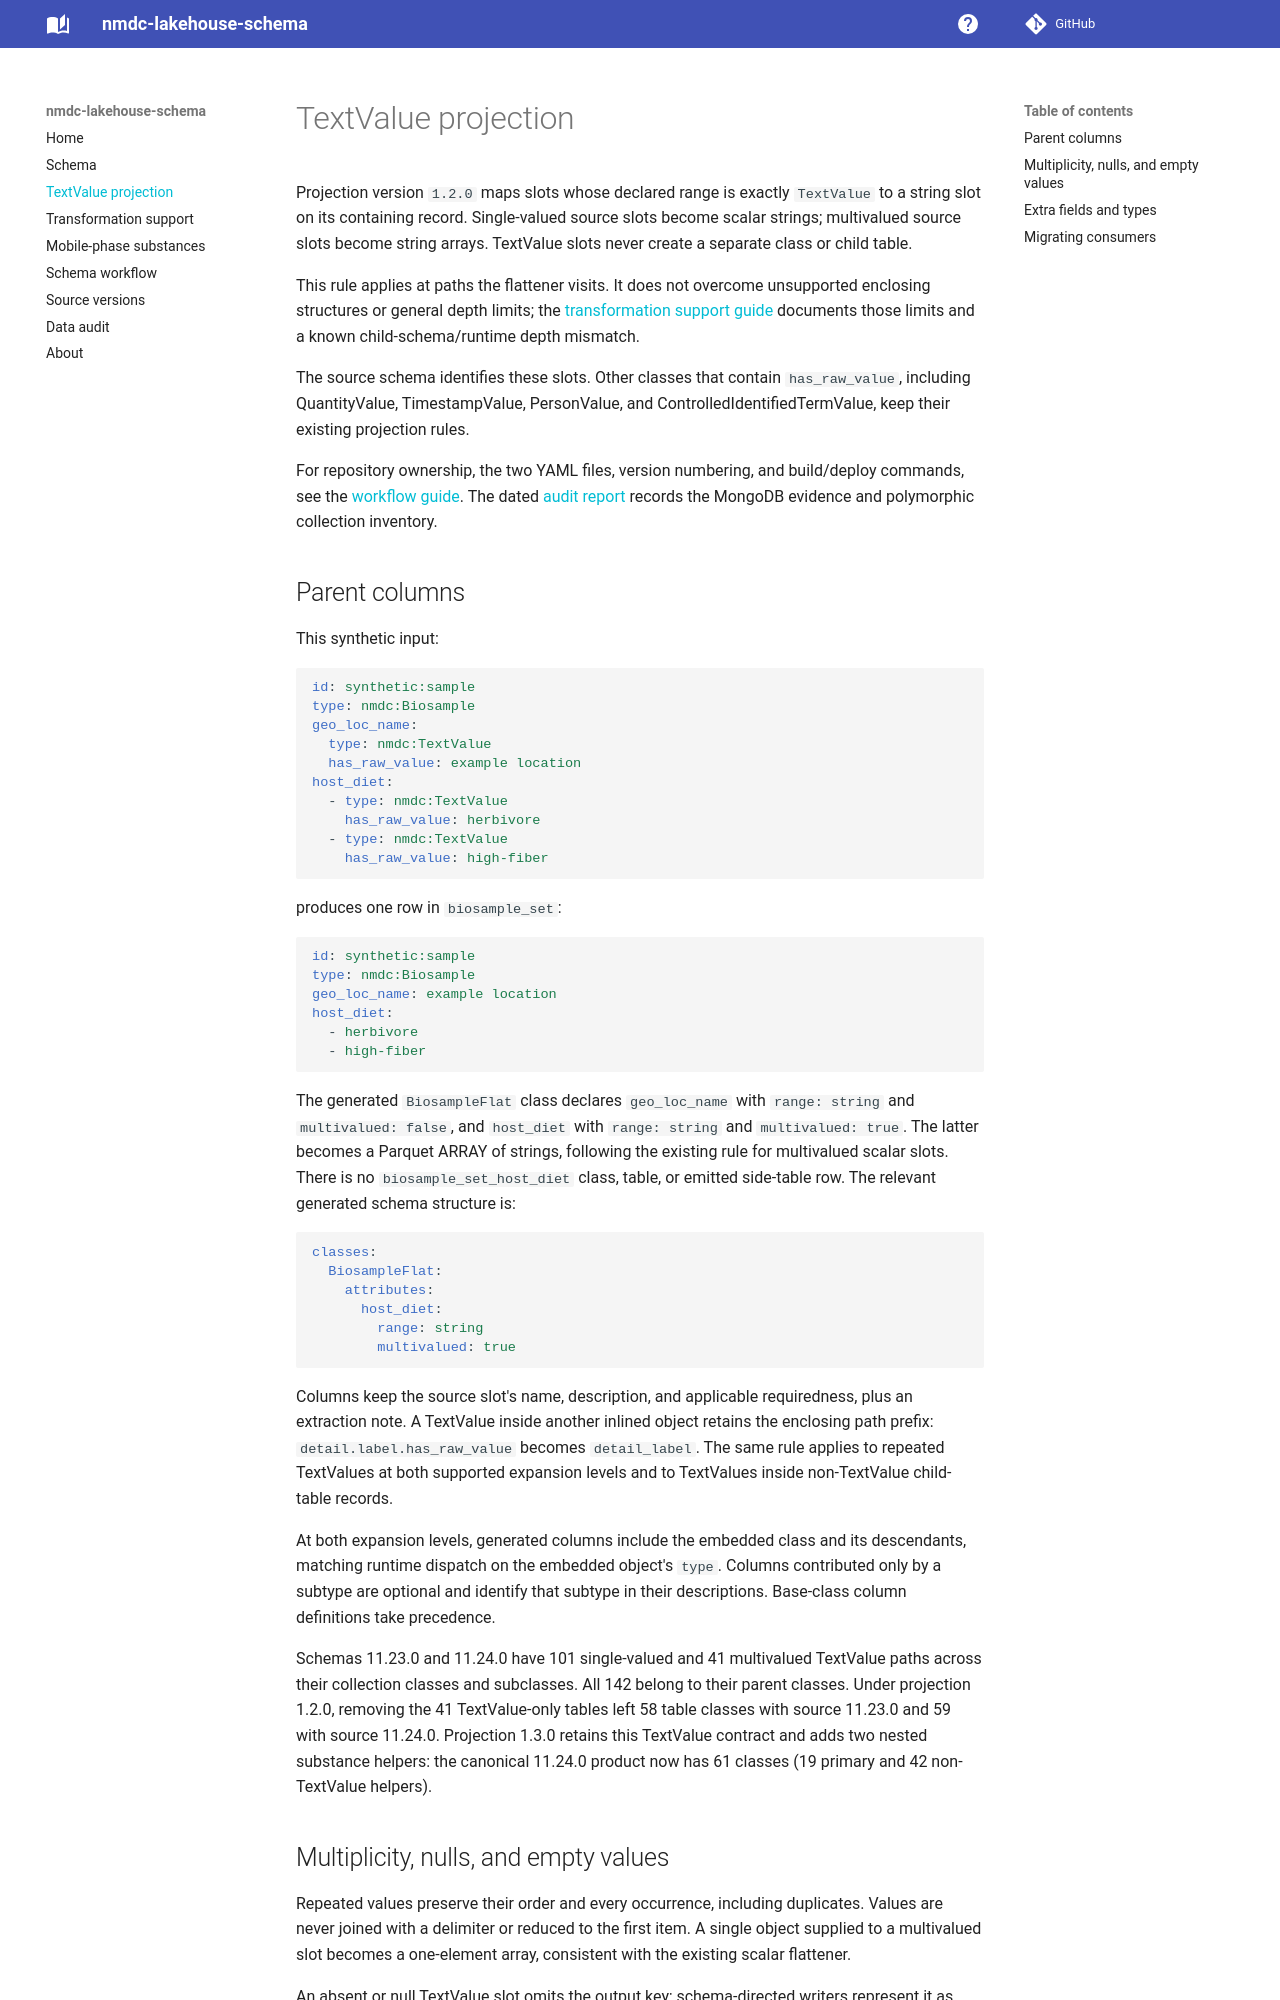

repository: microbiomedata/nmdc-lakehouse-schema · page: textvalue-projection/index.html · generator: mkdocs

# TextValue projection

Projection version `1.2.0` maps slots whose declared range is exactly
`TextValue` to a string slot on its containing record. Single-valued source slots
become scalar strings; multivalued source slots become string arrays. TextValue
slots never create a separate class or child table.

This rule applies at paths the flattener visits. It does not overcome unsupported
enclosing structures or general depth limits; the
[transformation support guide](transformation-support.md) documents those limits
and a known child-schema/runtime depth mismatch.

The source schema identifies these slots. Other classes that contain
`has_raw_value`, including QuantityValue, TimestampValue, PersonValue, and
ControlledIdentifiedTermValue, keep their existing projection rules.

For repository ownership, the two YAML files, version numbering, and build/deploy
commands, see the [workflow guide](schema-workflow.md). The dated
[audit report](data-audit.md) records the MongoDB evidence and polymorphic
collection inventory.

## Parent columns

This synthetic input:

```yaml
id: synthetic:sample
type: nmdc:Biosample
geo_loc_name:
  type: nmdc:TextValue
  has_raw_value: example location
host_diet:
  - type: nmdc:TextValue
    has_raw_value: herbivore
  - type: nmdc:TextValue
    has_raw_value: high-fiber
```

produces one row in `biosample_set`:

```yaml
id: synthetic:sample
type: nmdc:Biosample
geo_loc_name: example location
host_diet:
  - herbivore
  - high-fiber
```

The generated `BiosampleFlat` class declares `geo_loc_name` with `range: string`
and `multivalued: false`, and `host_diet` with `range: string` and
`multivalued: true`. The latter becomes a Parquet ARRAY of strings, following the
existing rule for multivalued scalar slots. There is no `biosample_set_host_diet`
class, table, or emitted side-table row. The relevant generated schema structure is:

```yaml
classes:
  BiosampleFlat:
    attributes:
      host_diet:
        range: string
        multivalued: true
```

Columns keep the source slot's name, description, and applicable requiredness,
plus an extraction note. A TextValue inside another inlined object retains the
enclosing path prefix: `detail.label.has_raw_value` becomes `detail_label`.
The same rule applies to repeated TextValues at both supported expansion levels
and to TextValues inside non-TextValue child-table records.

At both expansion levels, generated columns include the embedded class and its
descendants, matching runtime dispatch on the embedded object's `type`. Columns
contributed only by a subtype are optional and identify that subtype in their
descriptions. Base-class column definitions take precedence.

Schemas 11.23.0 and 11.24.0 have 101 single-valued and 41 multivalued TextValue paths
across their collection classes and subclasses. All 142 belong to their parent
classes. Under projection 1.2.0, removing the 41 TextValue-only tables left 58 table
classes with source 11.23.0 and 59 with source 11.24.0. Projection 1.3.0 retains
this TextValue contract and adds two nested substance helpers: the canonical
11.24.0 product now has 61 classes (19 primary and 42 non-TextValue helpers).
